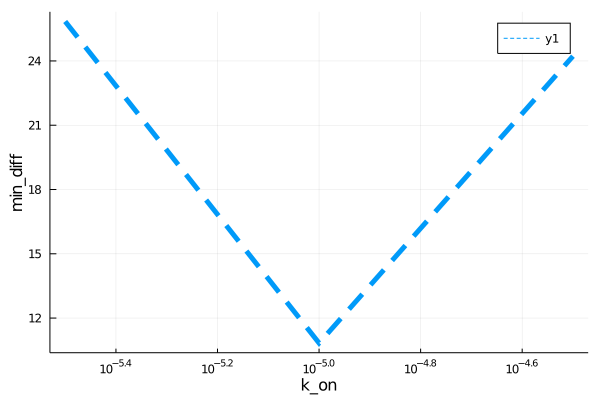

The file beside this chart, header and first rows:
para, error
3.162277660168379e-6, 25.84
9.999999999999999e-6, 10.83
3.1622776601683795e-5, 24.22
